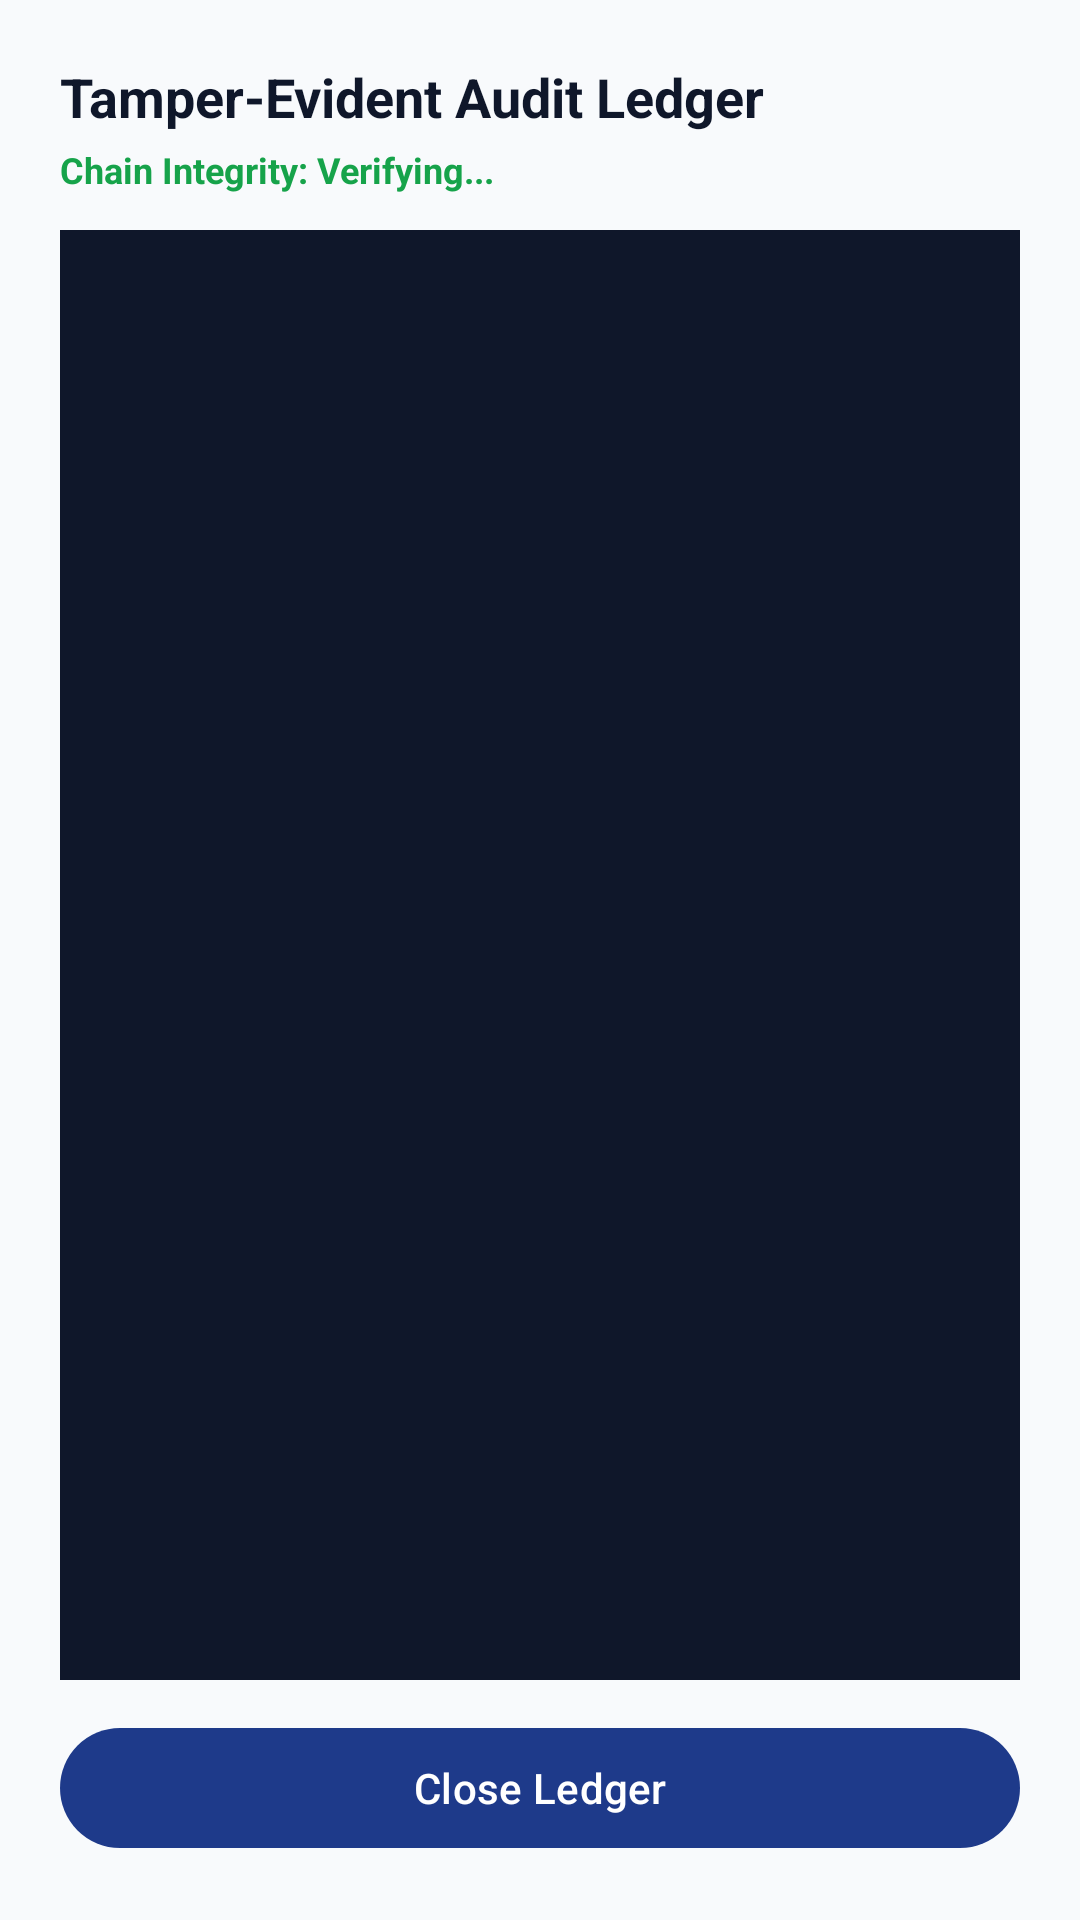

Produce the Android XML layout that renders to this screen, including the resource entries it uses.
<!-- AndroidManifest.xml: application theme Theme.ChildScreenLock -->
<!-- res/layout/dialog_audit_ledger.xml -->
<?xml version="1.0" encoding="utf-8"?>
<LinearLayout
    xmlns:android="http://schemas.android.com/apk/res/android"
    xmlns:app="http://schemas.android.com/apk/res-auto"
    android:layout_width="match_parent"
    android:layout_height="match_parent"
    android:orientation="vertical"
    android:padding="20dp">

    <TextView
        android:layout_width="wrap_content"
        android:layout_height="wrap_content"
        android:text="Tamper-Evident Audit Ledger"
        android:textColor="@color/text_primary"
        android:textSize="18sp"
        android:textStyle="bold" />

    <TextView
        android:id="@+id/tvIntegrityStatus"
        android:layout_width="wrap_content"
        android:layout_height="wrap_content"
        android:layout_marginTop="4dp"
        android:text="Chain Integrity: Verifying..."
        android:textColor="@color/accent_green"
        android:textSize="12sp"
        android:textStyle="bold" />

    <androidx.core.widget.NestedScrollView
        android:layout_width="match_parent"
        android:layout_height="0dp"
        android:layout_marginTop="12dp"
        android:layout_weight="1"
        android:background="#0F172A"
        android:padding="12dp">

        <TextView
            android:id="@+id/tvAuditLogs"
            android:layout_width="match_parent"
            android:layout_height="wrap_content"
            android:fontFamily="monospace"
            android:lineSpacingMultiplier="1.2"
            android:textColor="#38BDF8"
            android:textSize="11sp" />
    </androidx.core.widget.NestedScrollView>

    <com.google.android.material.button.MaterialButton
        android:id="@+id/btnCloseAudit"
        android:layout_width="match_parent"
        android:layout_height="wrap_content"
        android:layout_marginTop="12dp"
        android:text="Close Ledger" />

</LinearLayout>
<!-- resources referenced by this layout -->
<resources>
  <color name="accent_green">#16A34A</color>
  <color name="text_primary">#0F172A</color>
  <style name="Theme.ChildScreenLock" parent="Theme.Material3.DayNight.NoActionBar">
          <item name="colorPrimary">@color/primary</item>
          <item name="colorPrimaryVariant">@color/primary_variant</item>
          <item name="colorSecondary">@color/secondary</item>
          <item name="android:statusBarColor">@color/primary</item>
          <item name="android:windowBackground">@color/bg_light</item>
      </style>
  <color name="primary">#1E3A8A</color>
  <color name="primary_variant">#1E40AF</color>
  <color name="secondary">#0D9488</color>
  <color name="bg_light">#F8FAFC</color>
</resources>
